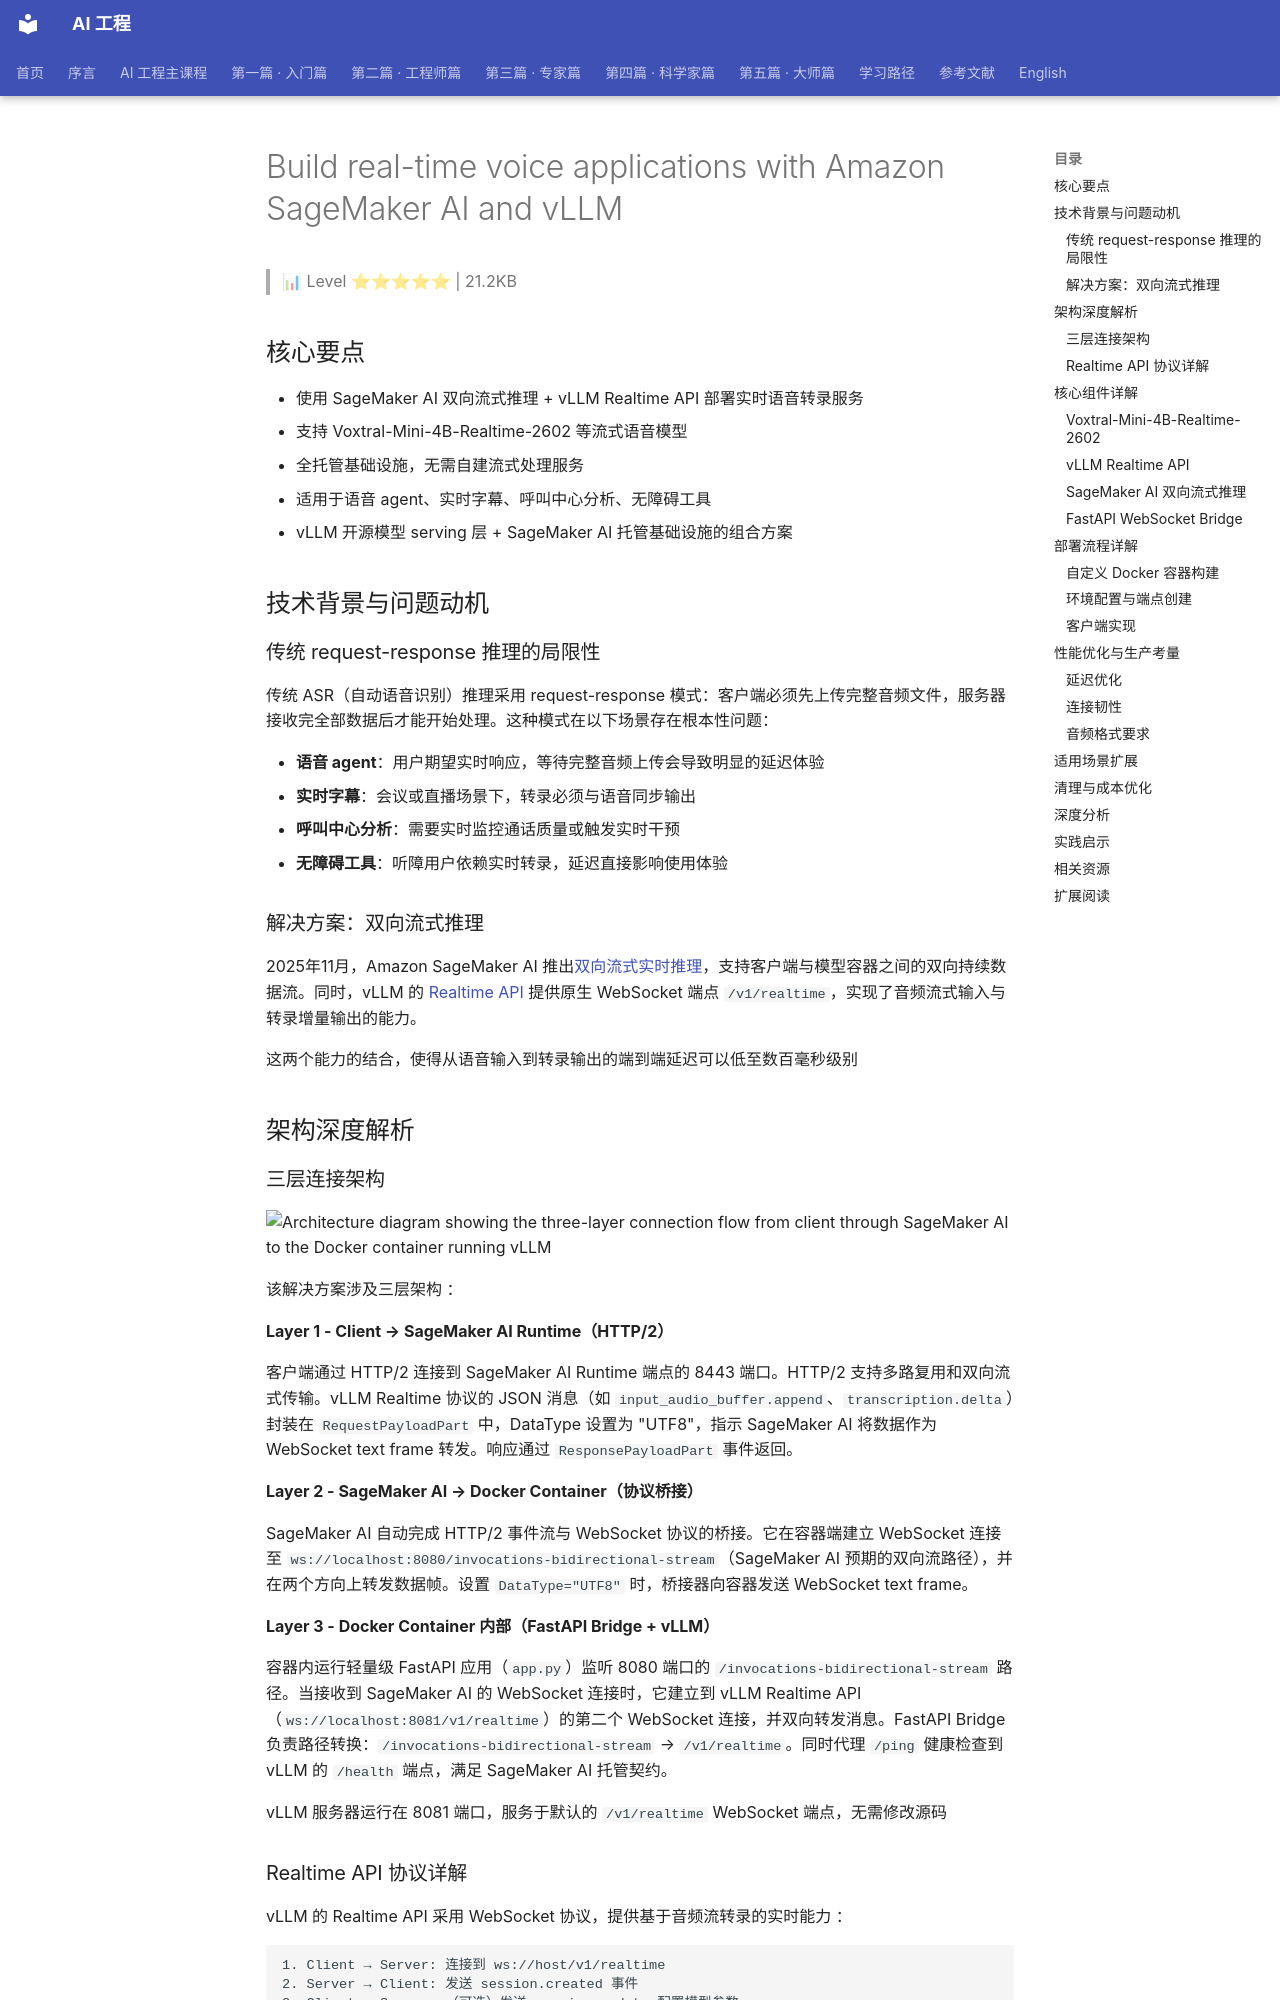

repository: QianJinGuo/wiki-book · page: ch16/013-build-real-time-voice-applications-with-amazon-sagemaker-ai.html · generator: mkdocs

# Build real-time voice applications with Amazon SageMaker AI and vLLM

> 📊 Level ⭐⭐⭐⭐⭐ | 21.2KB

## 核心要点

- 使用 SageMaker AI 双向流式推理 + vLLM Realtime API 部署实时语音转录服务
- 支持 Voxtral-Mini-4B-Realtime-2602 等流式语音模型
- 全托管基础设施，无需自建流式处理服务
- 适用于语音 agent、实时字幕、呼叫中心分析、无障碍工具
- vLLM 开源模型 serving 层 + SageMaker AI 托管基础设施的组合方案

## 技术背景与问题动机

### 传统 request-response 推理的局限性

传统 ASR（自动语音识别）推理采用 request-response 模式：客户端必须先上传完整音频文件，服务器接收完全部数据后才能开始处理。这种模式在以下场景存在根本性问题：

- **语音 agent**：用户期望实时响应，等待完整音频上传会导致明显的延迟体验
- **实时字幕**：会议或直播场景下，转录必须与语音同步输出
- **呼叫中心分析**：需要实时监控通话质量或触发实时干预
- **无障碍工具**：听障用户依赖实时转录，延迟直接影响使用体验

### 解决方案：双向流式推理

2025年11月，Amazon SageMaker AI 推出[双向流式实时推理](https://aws.amazon.com/blogs/machine-learning/introducing-bidirectional-streaming-for-real-time-inference-on-amazon-sagemaker-ai/)，支持客户端与模型容器之间的双向持续数据流。同时，vLLM 的 [Realtime API](https://docs.vllm.ai/en/latest/serving/openai_compatible_server/?h=realtime+api#realtime-api) 提供原生 WebSocket 端点 `/v1/realtime`，实现了音频流式输入与转录增量输出的能力。

这两个能力的结合，使得从语音输入到转录输出的端到端延迟可以低至数百毫秒级别

## 架构深度解析

### 三层连接架构

![Architecture diagram showing the three-layer connection flow from client through SageMaker AI to the Docker container running vLLM](https://d2908q01vomqb2.cloudfront.net/f1f836cb4ea6efb2a0b1b99f41ad8b103eff4b59/2026/05/08/ML-20779-1.jpg)

该解决方案涉及三层架构 ：

**Layer 1 - Client → SageMaker AI Runtime（HTTP/2）**

客户端通过 HTTP/2 连接到 SageMaker AI Runtime 端点的 8443 端口。HTTP/2 支持多路复用和双向流式传输。vLLM Realtime 协议的 JSON 消息（如 `input_audio_buffer.append`、`transcription.delta`）封装在 `RequestPayloadPart` 中，DataType 设置为 "UTF8"，指示 SageMaker AI 将数据作为 WebSocket text frame 转发。响应通过 `ResponsePayloadPart` 事件返回。

**Layer 2 - SageMaker AI → Docker Container（协议桥接）**

SageMaker AI 自动完成 HTTP/2 事件流与 WebSocket 协议的桥接。它在容器端建立 WebSocket 连接至 `ws://localhost:8080/invocations-bidirectional-stream`（SageMaker AI 预期的双向流路径），并在两个方向上转发数据帧。设置 `DataType="UTF8"` 时，桥接器向容器发送 WebSocket text frame。

**Layer 3 - Docker Container 内部（FastAPI Bridge + vLLM）**

容器内运行轻量级 FastAPI 应用（`app.py`）监听 8080 端口的 `/invocations-bidirectional-stream` 路径。当接收到 SageMaker AI 的 WebSocket 连接时，它建立到 vLLM Realtime API（`ws://localhost:8081/v1/realtime`）的第二个 WebSocket 连接，并双向转发消息。FastAPI Bridge 负责路径转换：`/invocations-bidirectional-stream` → `/v1/realtime`。同时代理 `/ping` 健康检查到 vLLM 的 `/health` 端点，满足 SageMaker AI 托管契约。

vLLM 服务器运行在 8081 端口，服务于默认的 `/v1/realtime` WebSocket 端点，无需修改源码
